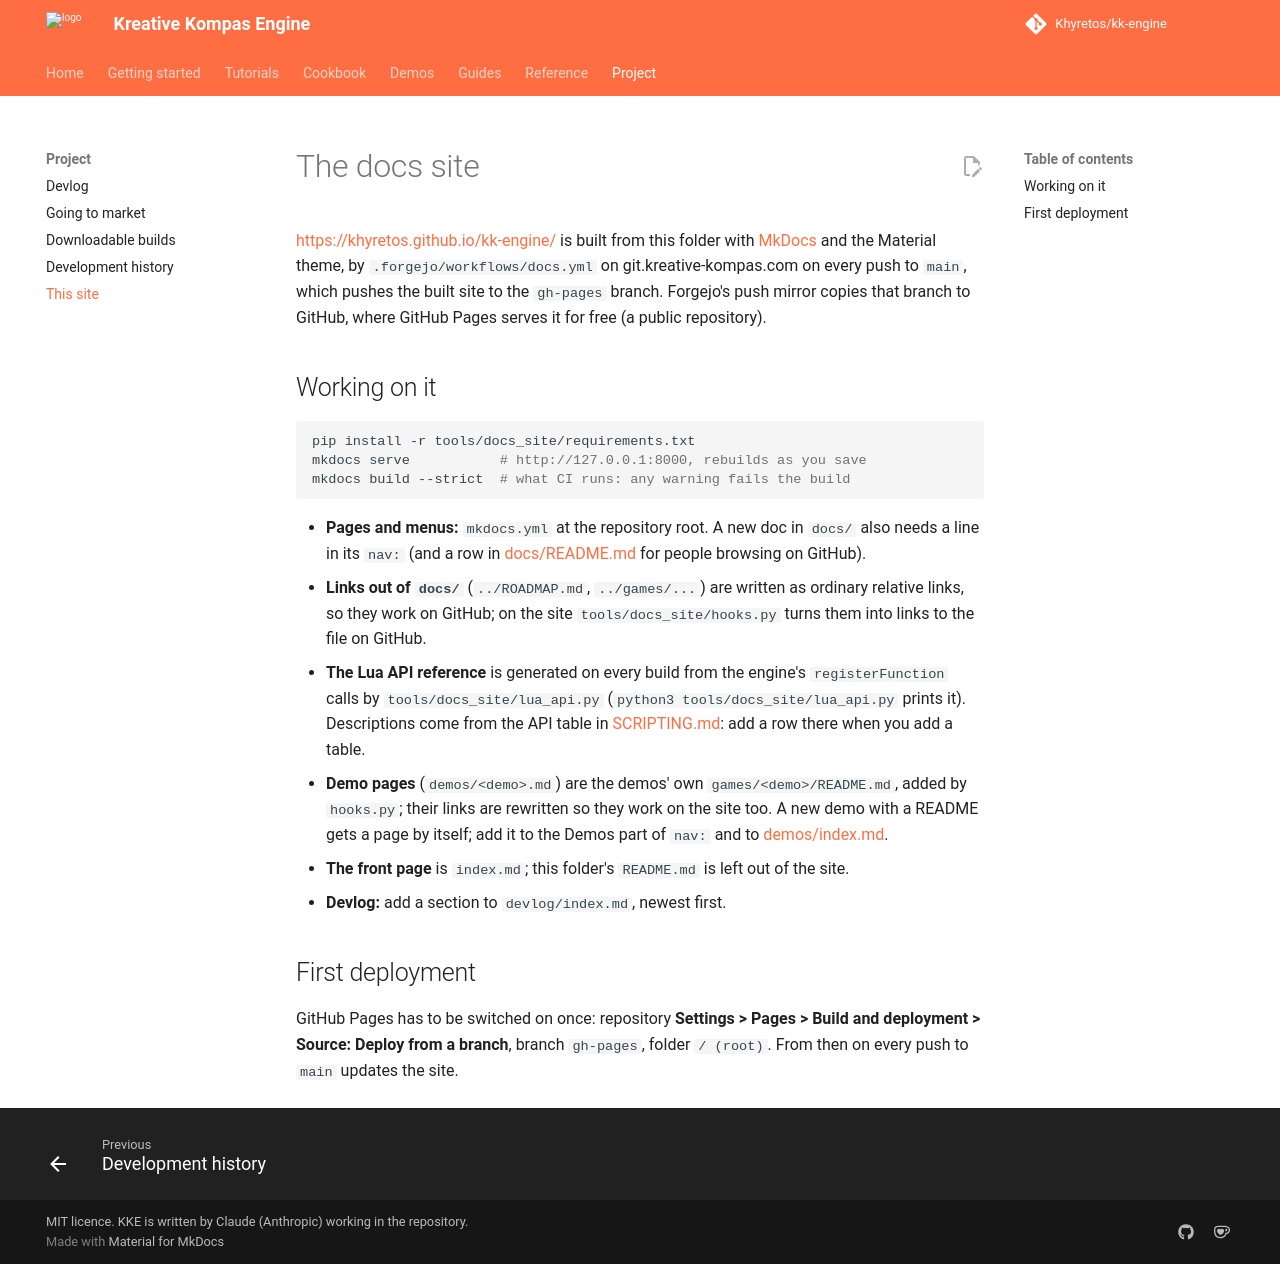

repository: Khyretos/kk-engine · page: DOCS_SITE/index.html · generator: mkdocs

# The docs site

<https://khyretos.github.io/kk-engine/> is built from this folder with
[MkDocs](https://www.mkdocs.org/) and the Material theme, by
`.forgejo/workflows/docs.yml` on git.kreative-kompas.com on every push to
`main`, which pushes the built site to the `gh-pages` branch. Forgejo's push
mirror copies that branch to GitHub, where GitHub Pages serves it for free
(a public repository).

## Working on it

```bash
pip install -r tools/docs_site/requirements.txt
mkdocs serve           # http://127.0.0.1:8000, rebuilds as you save
mkdocs build --strict  # what CI runs: any warning fails the build
```

- **Pages and menus:** `mkdocs.yml` at the repository root. A new doc in
  `docs/` also needs a line in its `nav:` (and a row in
  [docs/README.md](https://github.com/Khyretos/kk-engine/blob/main/docs/README.md) for people browsing on GitHub).
- **Links out of `docs/`** (`../ROADMAP.md`, `../games/...`) are written as
  ordinary relative links, so they work on GitHub; on the site
  `tools/docs_site/hooks.py` turns them into links to the file on GitHub.
- **The Lua API reference** is generated on every build from the engine's
  `registerFunction` calls by `tools/docs_site/lua_api.py`
  (`python3 tools/docs_site/lua_api.py` prints it). Descriptions come from
  the API table in [SCRIPTING.md](SCRIPTING.md): add a row there when you
  add a table.
- **Demo pages** (`demos/<demo>.md`) are the demos' own
  `games/<demo>/README.md`, added by `hooks.py`; their links are rewritten
  so they work on the site too. A new demo with a README gets a page by
  itself; add it to the Demos part of `nav:` and to
  [demos/index.md](demos/index.md).
- **The front page** is `index.md`; this folder's `README.md` is left out
  of the site.
- **Devlog:** add a section to `devlog/index.md`, newest first.

## First deployment

GitHub Pages has to be switched on once: repository **Settings > Pages >
Build and deployment > Source: Deploy from a branch**, branch `gh-pages`,
folder `/ (root)`. From then on every push to `main` updates the site.
